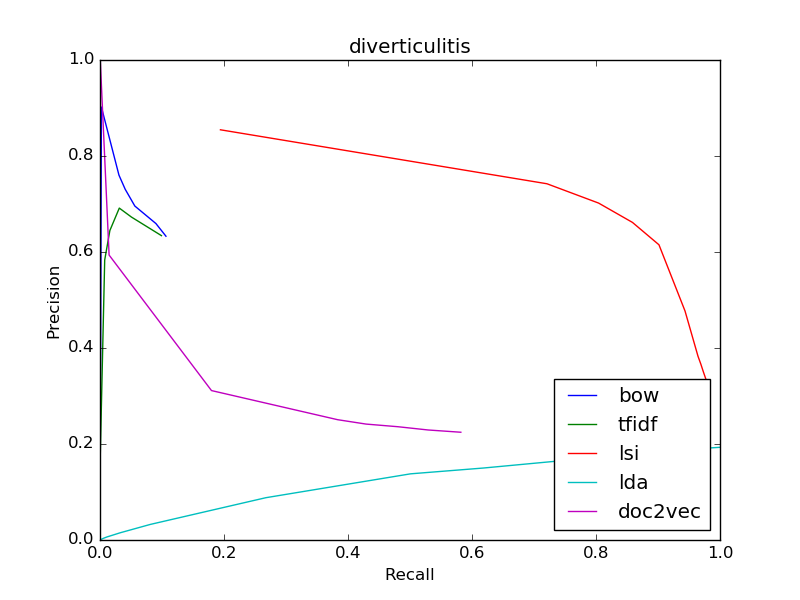

Data behind this chart, as committed beside it:
bow
0.6329, 0.1064
0.6329, 0.1064
0.6592, 0.09023
0.6957, 0.0562
0.7307, 0.04063
0.7601, 0.03059
0.902, 0.002266
0, 0.0
0, 0.0
0, 0.0
0, 0.0
tfidf
0.6341, 0.09909
0.6341, 0.09909
0.6728, 0.05073
0.6915, 0.03113
0.6447, 0.01591
0.5833, 0.007585
0.1739, 0.000394
0.0, 0.0
0, 0.0
0, 0.0
0, 0.0
lsi
0.3229, 0.9802
0.3229, 0.9802
0.3365, 0.9769
0.3505, 0.9731
0.366, 0.9692
0.3827, 0.9645
0.4772, 0.9436
0.615, 0.9015
0.6616, 0.8588
0.7019, 0.8042
0.7422, 0.7209
lda
0.1931, 1.0
0.1931, 1.0
0.1931, 1.0
0.1875, 0.9281
0.15, 0.6186
0.1379, 0.5009
0.08812, 0.2675
0.03243, 0.08107
0.01506, 0.0326
0.006377, 0.01128
0.003239, 0.004974
doc2vec
0.2245, 0.582
0.2245, 0.582
0.2292, 0.5292
0.236, 0.4806
0.2415, 0.4291
0.2506, 0.3832
0.3113, 0.1798
0.5936, 0.01468
1.0, 0.0004433
0, 0.0
0, 0.0
